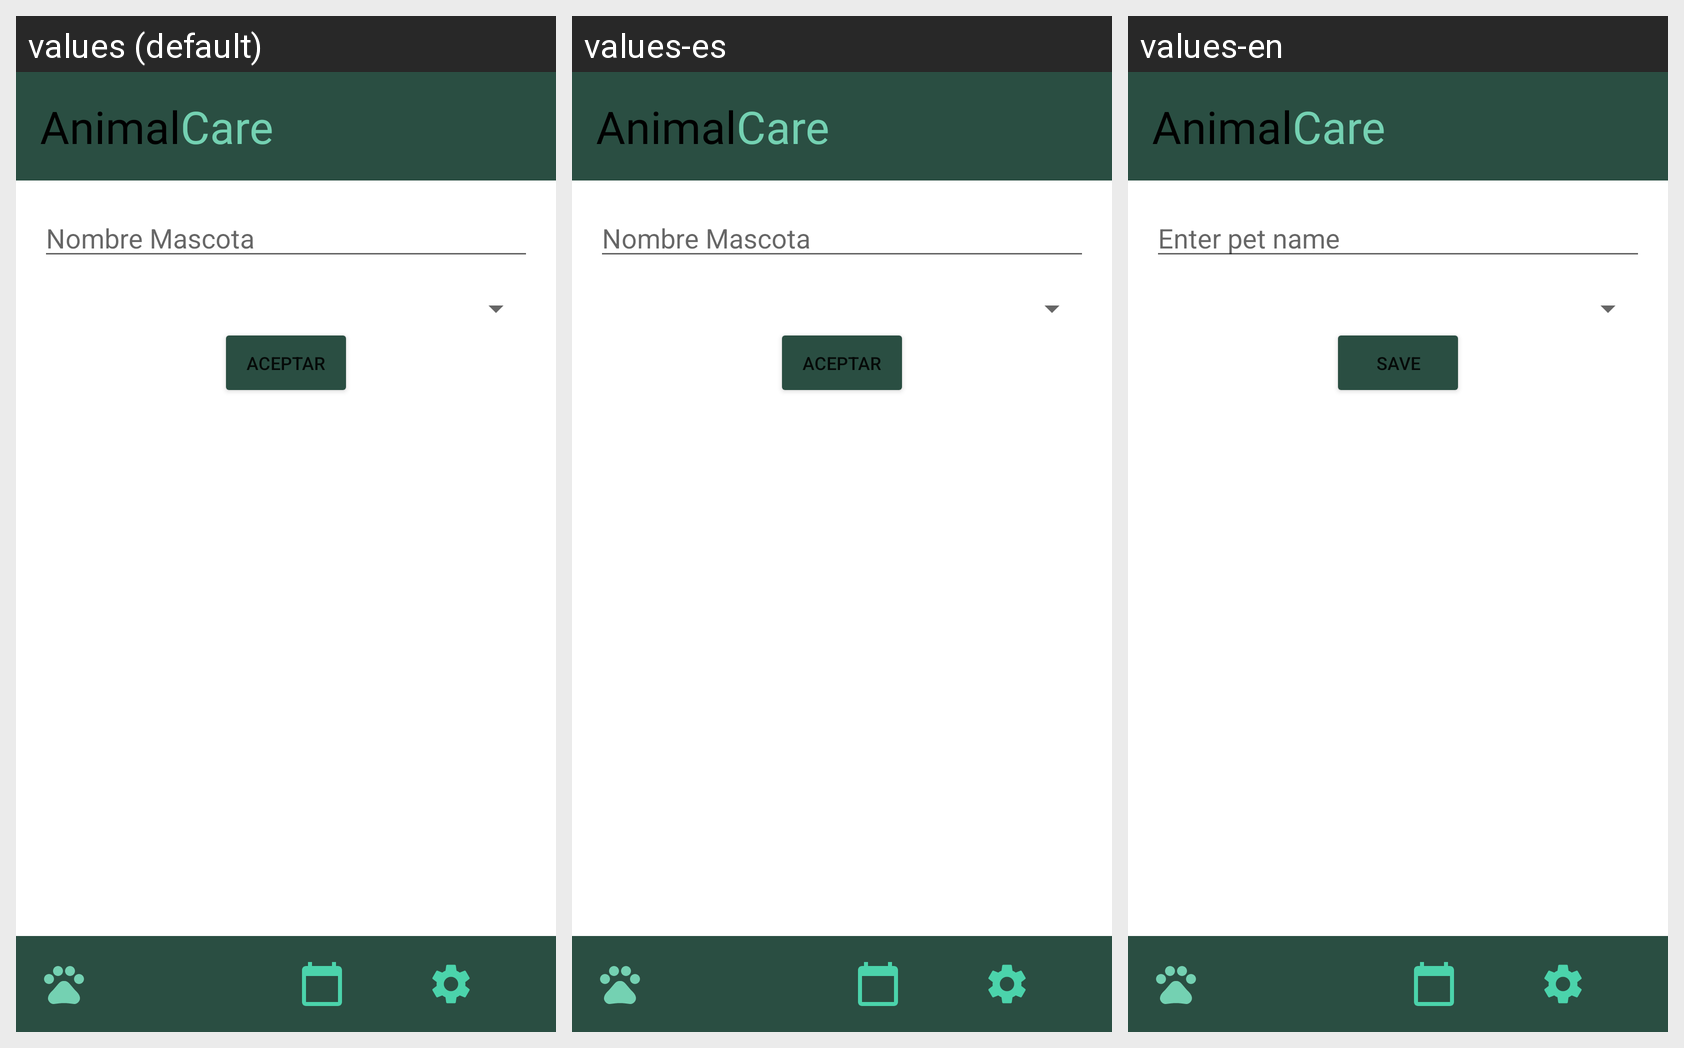

The same Android screen rendered under several of its app's locales, left to right. List the strings drawn on it with the default value and each locale's translation.
Android screen res/layout/activity_pets_new.xml rendered under 3 locales, left to right: values (default), values-es, values-en. Device: Nexus 5 (rendered at 1080×1920; each locale shown at half size, 540×960, under a caption strip naming it); theme Theme.AnimalCare.
Strings drawn on this screen, with the default value and each locale's value (text and hints the layout hard-codes, and strings that could not be matched under every locale, appear in the picture but are not listed):

nombre_mascota
  values: Nombre Mascota
  values-es: Nombre Mascota
  values-en: Enter pet name

aceptar
  values: Aceptar
  values-es: Aceptar
  values-en: Save
